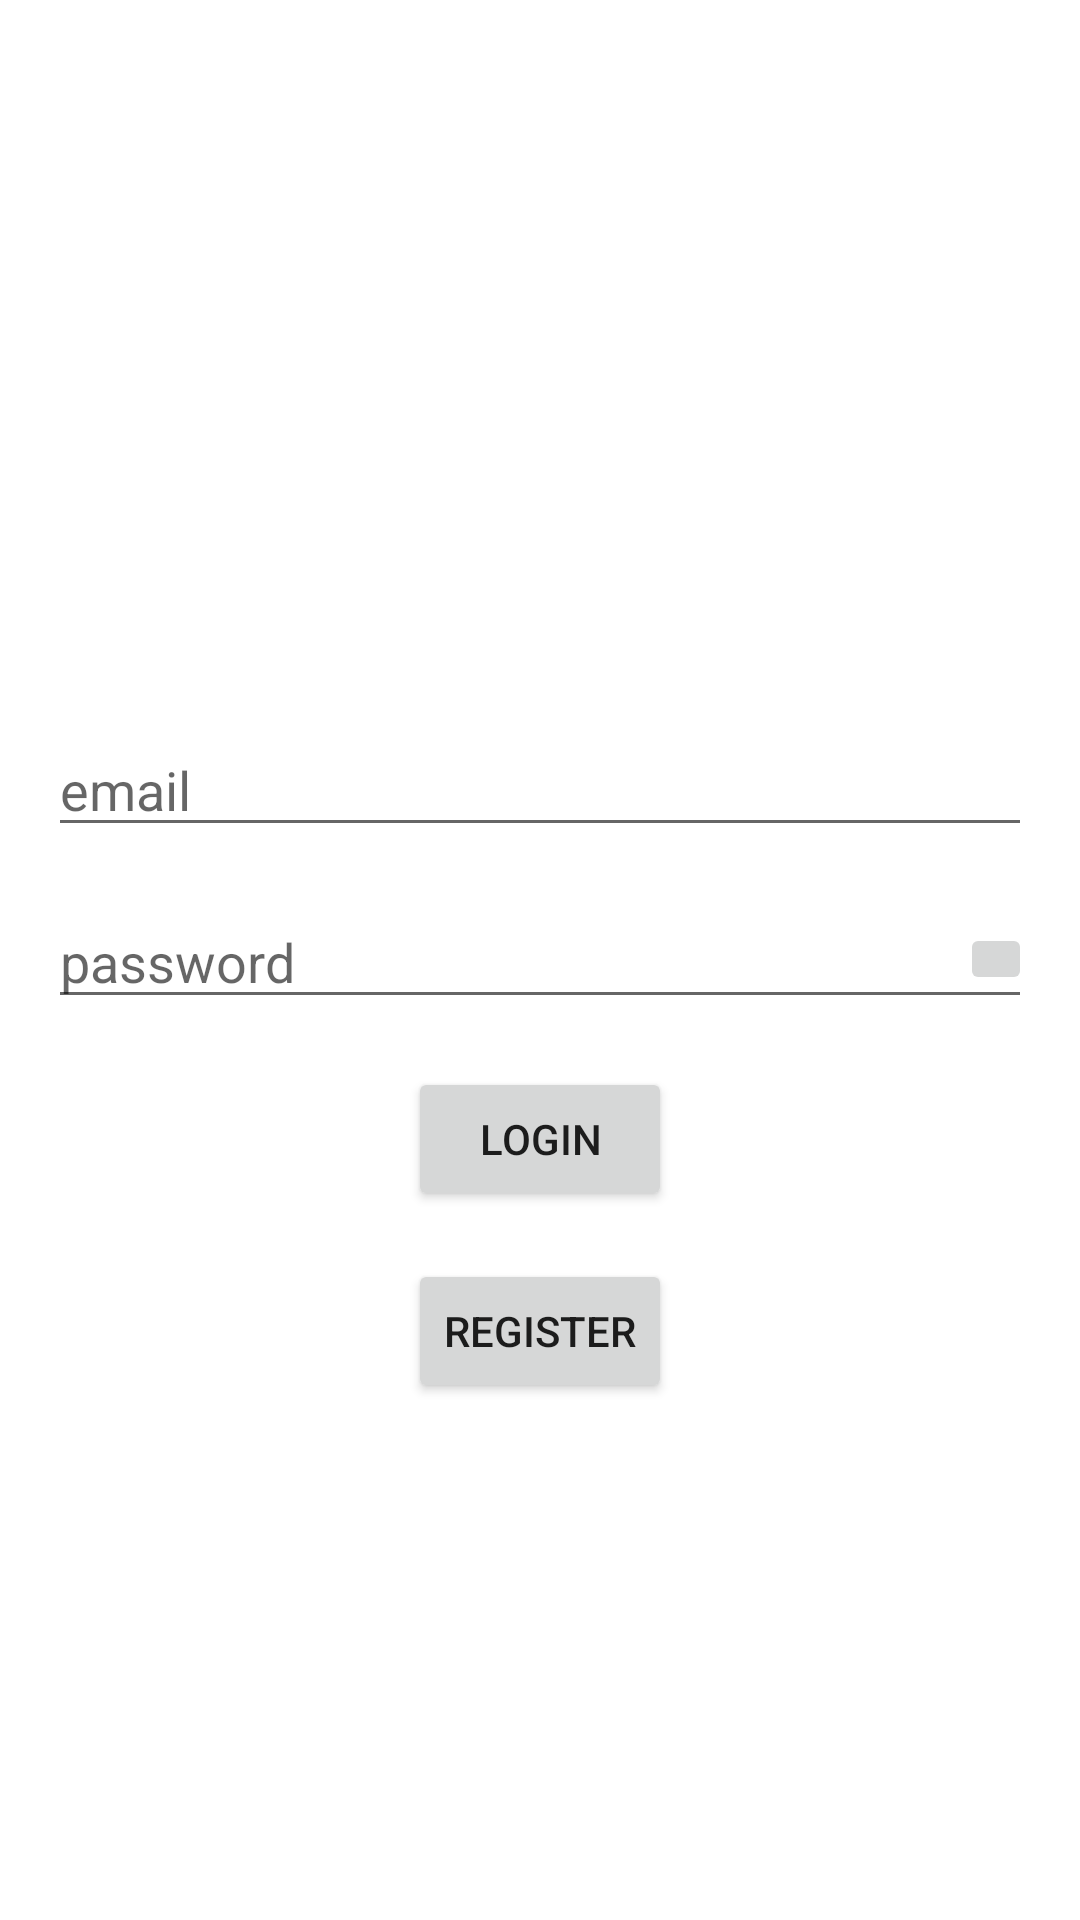

Layout XML and referenced resources for this Android screen:
<!-- AndroidManifest.xml: application theme Theme.MyShoppingList -->
<!-- res/layout/activity_login.xml -->
<?xml version="1.0" encoding="utf-8"?>
<androidx.constraintlayout.widget.ConstraintLayout xmlns:android="http://schemas.android.com/apk/res/android"
    xmlns:app="http://schemas.android.com/apk/res-auto"
    xmlns:tools="http://schemas.android.com/tools"
    android:layout_width="match_parent"
    android:layout_height="match_parent"
    tools:context=".LoginActivity">

    <ImageView
        android:id="@+id/imageView"
        android:layout_width="150dp"
        android:layout_height="150dp"
        android:layout_marginTop="75dp"
        android:src="@drawable/ic_baseline_storefront_24"
        app:layout_constraintEnd_toEndOf="parent"
        app:layout_constraintStart_toStartOf="parent"
        app:layout_constraintTop_toTopOf="parent" />

    <EditText
        android:id="@+id/editTextEmail"
        android:layout_width="0dp"
        android:layout_height="wrap_content"
        android:layout_marginStart="16dp"
        android:layout_marginTop="16dp"
        android:layout_marginEnd="16dp"
        android:ems="10"
        android:hint="email"
        android:inputType="textEmailAddress"
        app:layout_constraintEnd_toEndOf="parent"
        app:layout_constraintStart_toStartOf="parent"
        app:layout_constraintTop_toBottomOf="@+id/imageView" />

    <EditText
        android:id="@+id/editTextPassword"
        android:layout_width="0dp"
        android:layout_height="wrap_content"
        android:layout_marginStart="16dp"
        android:layout_marginTop="16dp"
        android:layout_marginEnd="16dp"
        android:ems="10"
        android:hint="password"
        android:inputType="textPassword"
        app:layout_constraintEnd_toEndOf="parent"
        app:layout_constraintStart_toStartOf="parent"
        app:layout_constraintTop_toBottomOf="@+id/editTextEmail" />

    <Button
        android:id="@+id/buttonLogin"
        android:layout_width="wrap_content"
        android:layout_height="wrap_content"
        android:layout_marginTop="16dp"
        android:text="Login"
        app:layout_constraintEnd_toEndOf="parent"
        app:layout_constraintStart_toStartOf="parent"
        app:layout_constraintTop_toBottomOf="@+id/editTextPassword" />

    <Button
        android:id="@+id/buttonRegister"
        android:layout_width="wrap_content"
        android:layout_height="wrap_content"
        android:layout_marginTop="16dp"
        android:text="Register"
        app:layout_constraintEnd_toEndOf="parent"
        app:layout_constraintStart_toStartOf="parent"
        app:layout_constraintTop_toBottomOf="@+id/buttonLogin" />

    <ImageButton
        android:id="@+id/imageButtonSecurepass"
        android:layout_width="24dp"
        android:layout_height="24dp"
        android:layout_marginEnd="16dp"
        android:layout_marginBottom="8dp"
        app:layout_constraintBottom_toBottomOf="@+id/editTextPassword"
        app:layout_constraintEnd_toEndOf="parent"
        app:srcCompat="@drawable/ic_launcher_foreground" />
</androidx.constraintlayout.widget.ConstraintLayout>
<!-- resources referenced by this layout -->
<resources>
  <style name="Theme.MyShoppingList" parent="Theme.MaterialComponents.DayNight.DarkActionBar">
          
          <item name="colorPrimary">@color/purple_500</item>
          <item name="colorPrimaryVariant">@color/purple_700</item>
          <item name="colorOnPrimary">@color/white</item>
          
          <item name="colorSecondary">@color/teal_200</item>
          <item name="colorSecondaryVariant">@color/teal_700</item>
          <item name="colorOnSecondary">@color/black</item>
          
          <item name="android:statusBarColor">?attr/colorPrimaryVariant</item>
          
      </style>
  <!-- not gathered from this repository: default colours our renderer supplied (Android Studio template values) -->
  <color name="purple_500">#FF6200EE</color>
  <color name="purple_700">#FF3700B3</color>
  <color name="teal_200">#FF03DAC5</color>
  <color name="teal_700">#FF018786</color>
  <color name="black">#FF000000</color>
  <color name="white">#FFFFFFFF</color>
</resources>
